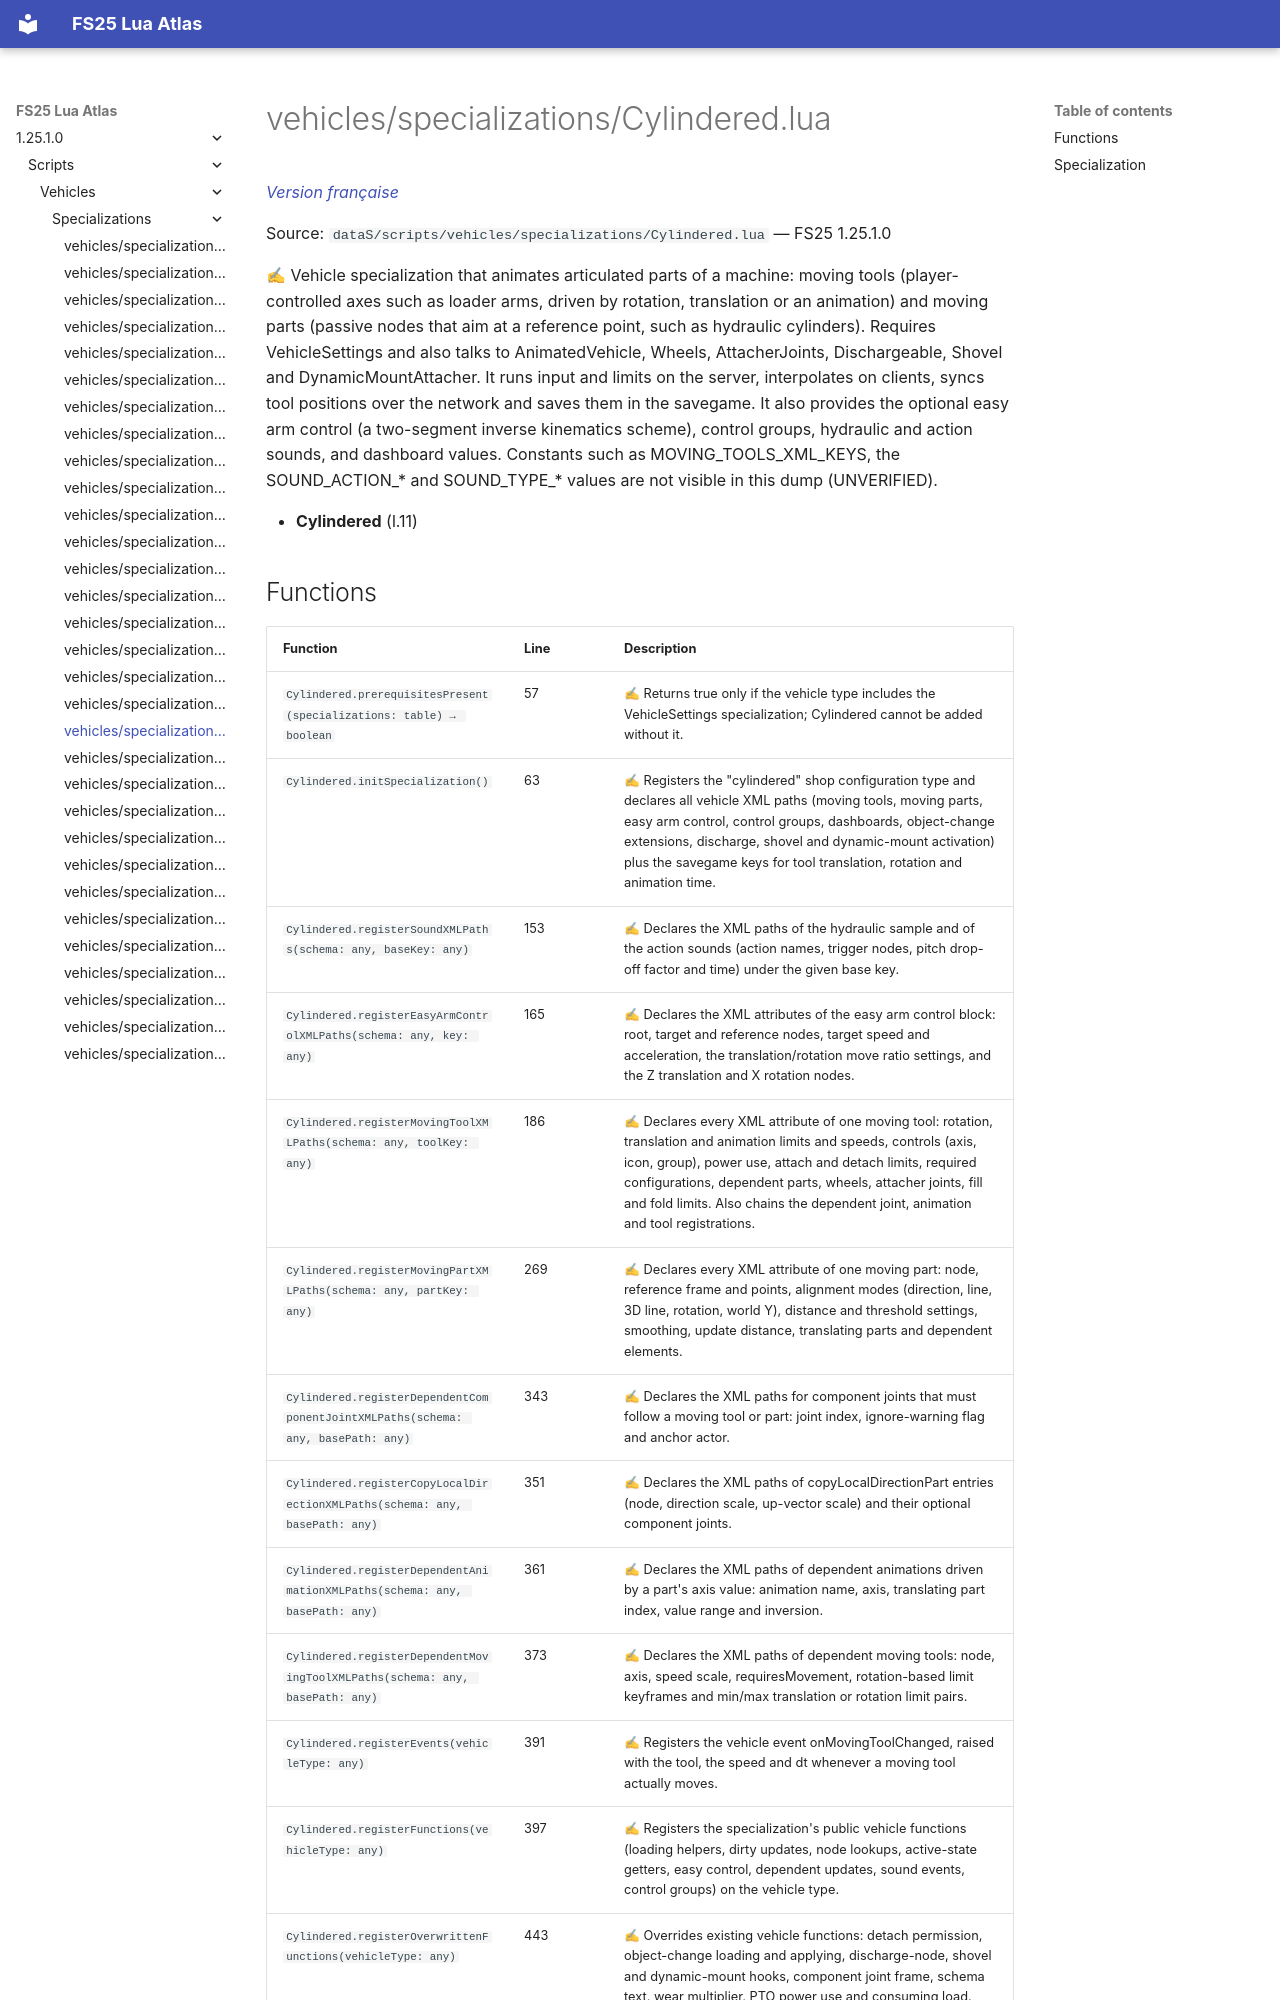

repository: Tim0219800/fs25-lua-atlas · page: 1.25.1.0/scripts/vehicles/specializations/Cylindered.html · generator: mkdocs

# vehicles/specializations/Cylindered.lua

*[Version française](../../../fr/scripts/vehicles/specializations/Cylindered.md)*

Source: `dataS/scripts/vehicles/specializations/Cylindered.lua` — FS25 1.25.1.0

✍ Vehicle specialization that animates articulated parts of a machine: moving tools (player-controlled axes such as loader arms, driven by rotation, translation or an animation) and moving parts (passive nodes that aim at a reference point, such as hydraulic cylinders). Requires VehicleSettings and also talks to AnimatedVehicle, Wheels, AttacherJoints, Dischargeable, Shovel and DynamicMountAttacher. It runs input and limits on the server, interpolates on clients, syncs tool positions over the network and saves them in the savegame. It also provides the optional easy arm control (a two-segment inverse kinematics scheme), control groups, hydraulic and action sounds, and dashboard values. Constants such as MOVING_TOOLS_XML_KEYS, the SOUND_ACTION_* and SOUND_TYPE_* values are not visible in this dump (UNVERIFIED).

- **Cylindered** (l.11)
